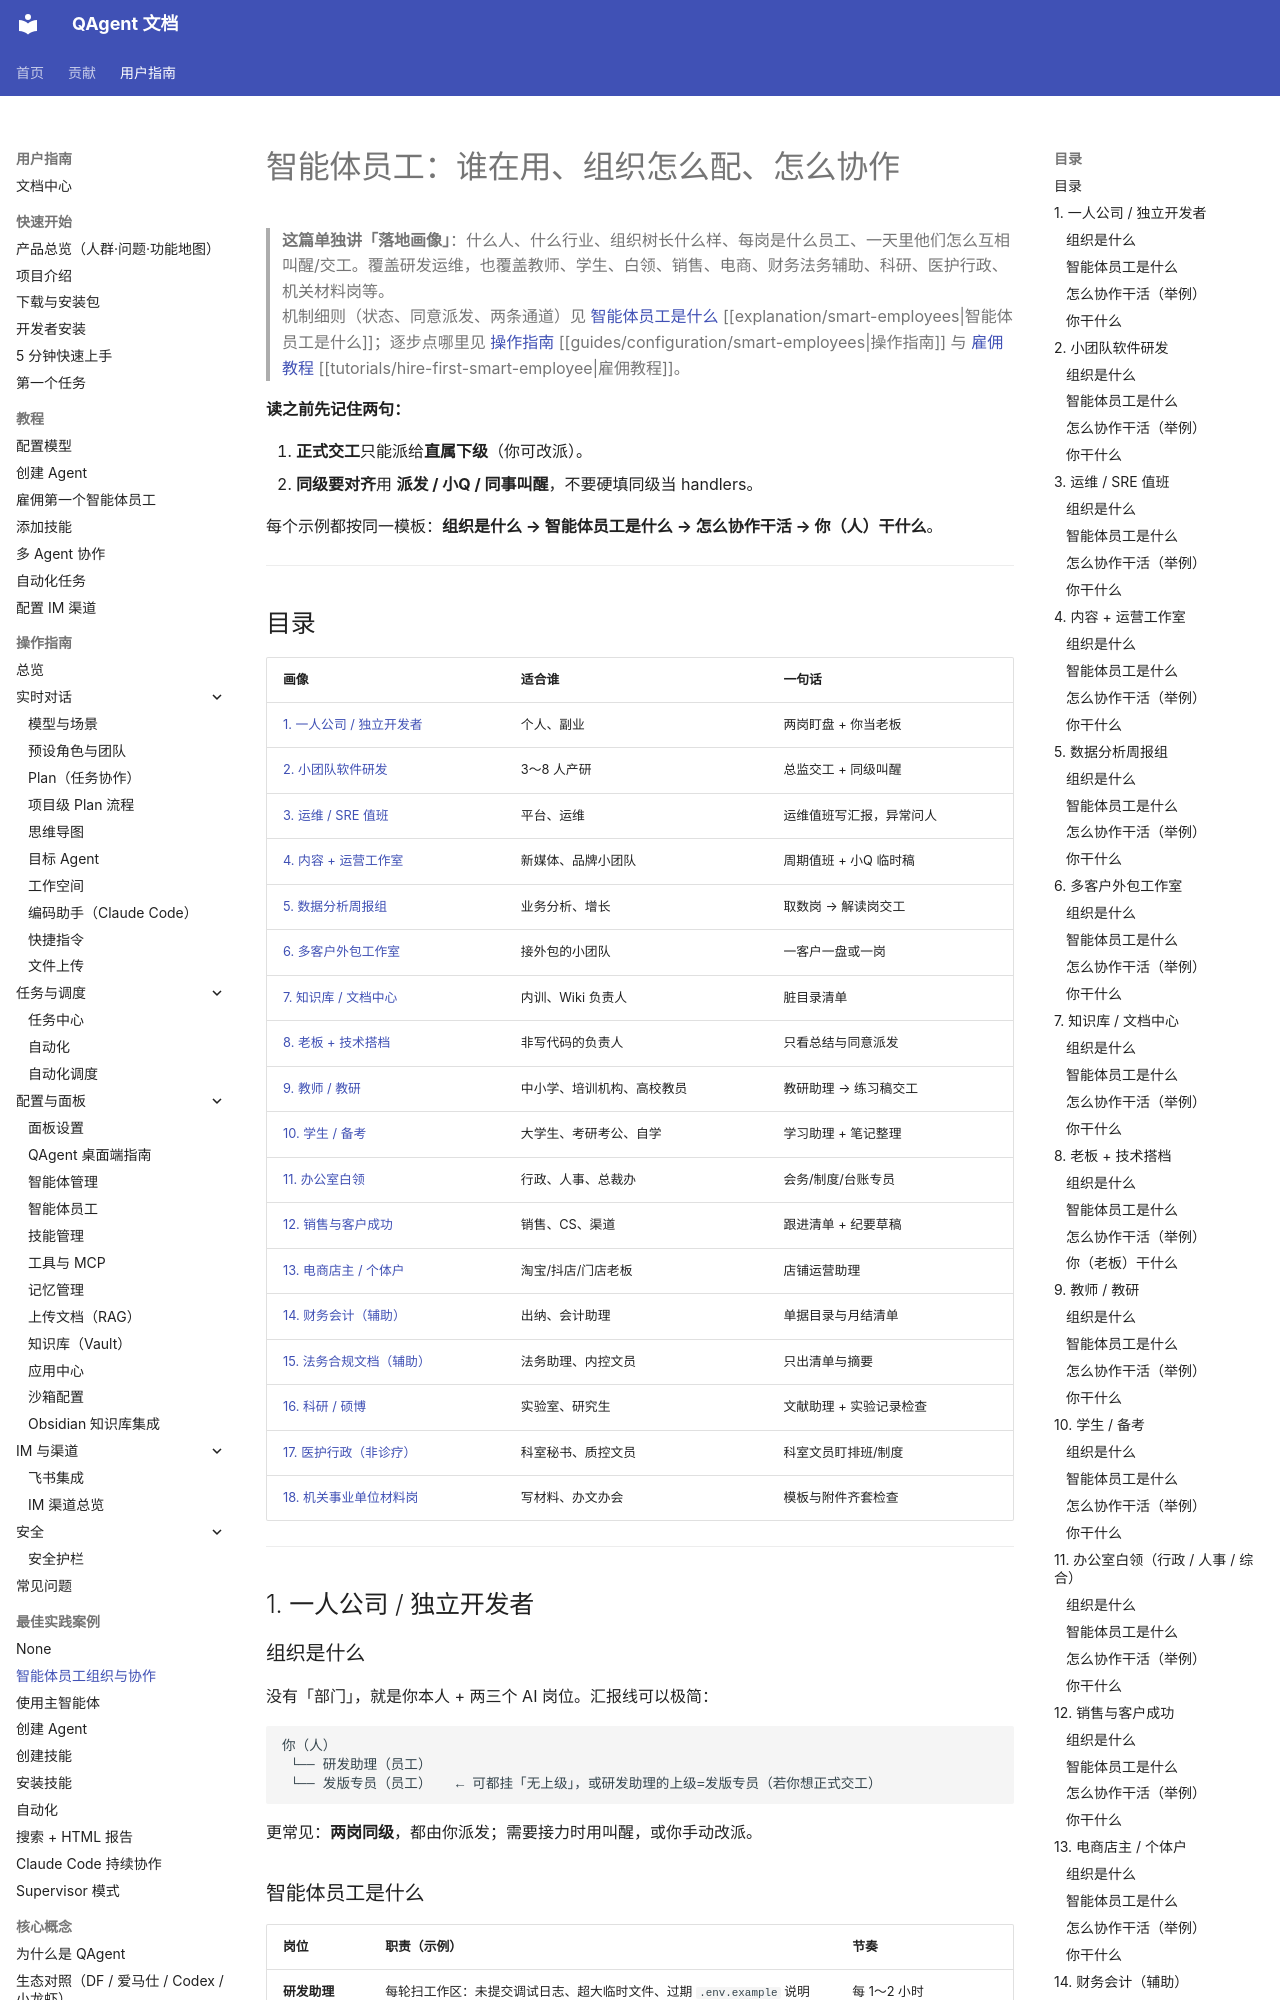

repository: wangjiaquangithub/QAgent · page: user/cases/smart-employee-playbooks/index.html · generator: mkdocs

# 智能体员工：谁在用、组织怎么配、怎么协作

> **这篇单独讲「落地画像」**：什么人、什么行业、组织树长什么样、每岗是什么员工、一天里他们怎么互相叫醒/交工。覆盖研发运维，也覆盖教师、学生、白领、销售、电商、财务法务辅助、科研、医护行政、机关材料岗等。  
> 机制细则（状态、同意派发、两条通道）见 [智能体员工是什么](../explanation/smart-employees.md) [[explanation/smart-employees|智能体员工是什么]]；逐步点哪里见 [操作指南](../guides/configuration/smart-employees.md) [[guides/configuration/smart-employees|操作指南]] 与 [雇佣教程](../tutorials/hire-first-smart-employee.md) [[tutorials/hire-first-smart-employee|雇佣教程]]。

**读之前先记住两句：**

1. **正式交工**只能派给**直属下级**（你可改派）。  
2. **同级要对齐**用 **派发 / 小Q / 同事叫醒**，不要硬填同级当 handlers。

每个示例都按同一模板：**组织是什么 → 智能体员工是什么 → 怎么协作干活 → 你（人）干什么**。

---
